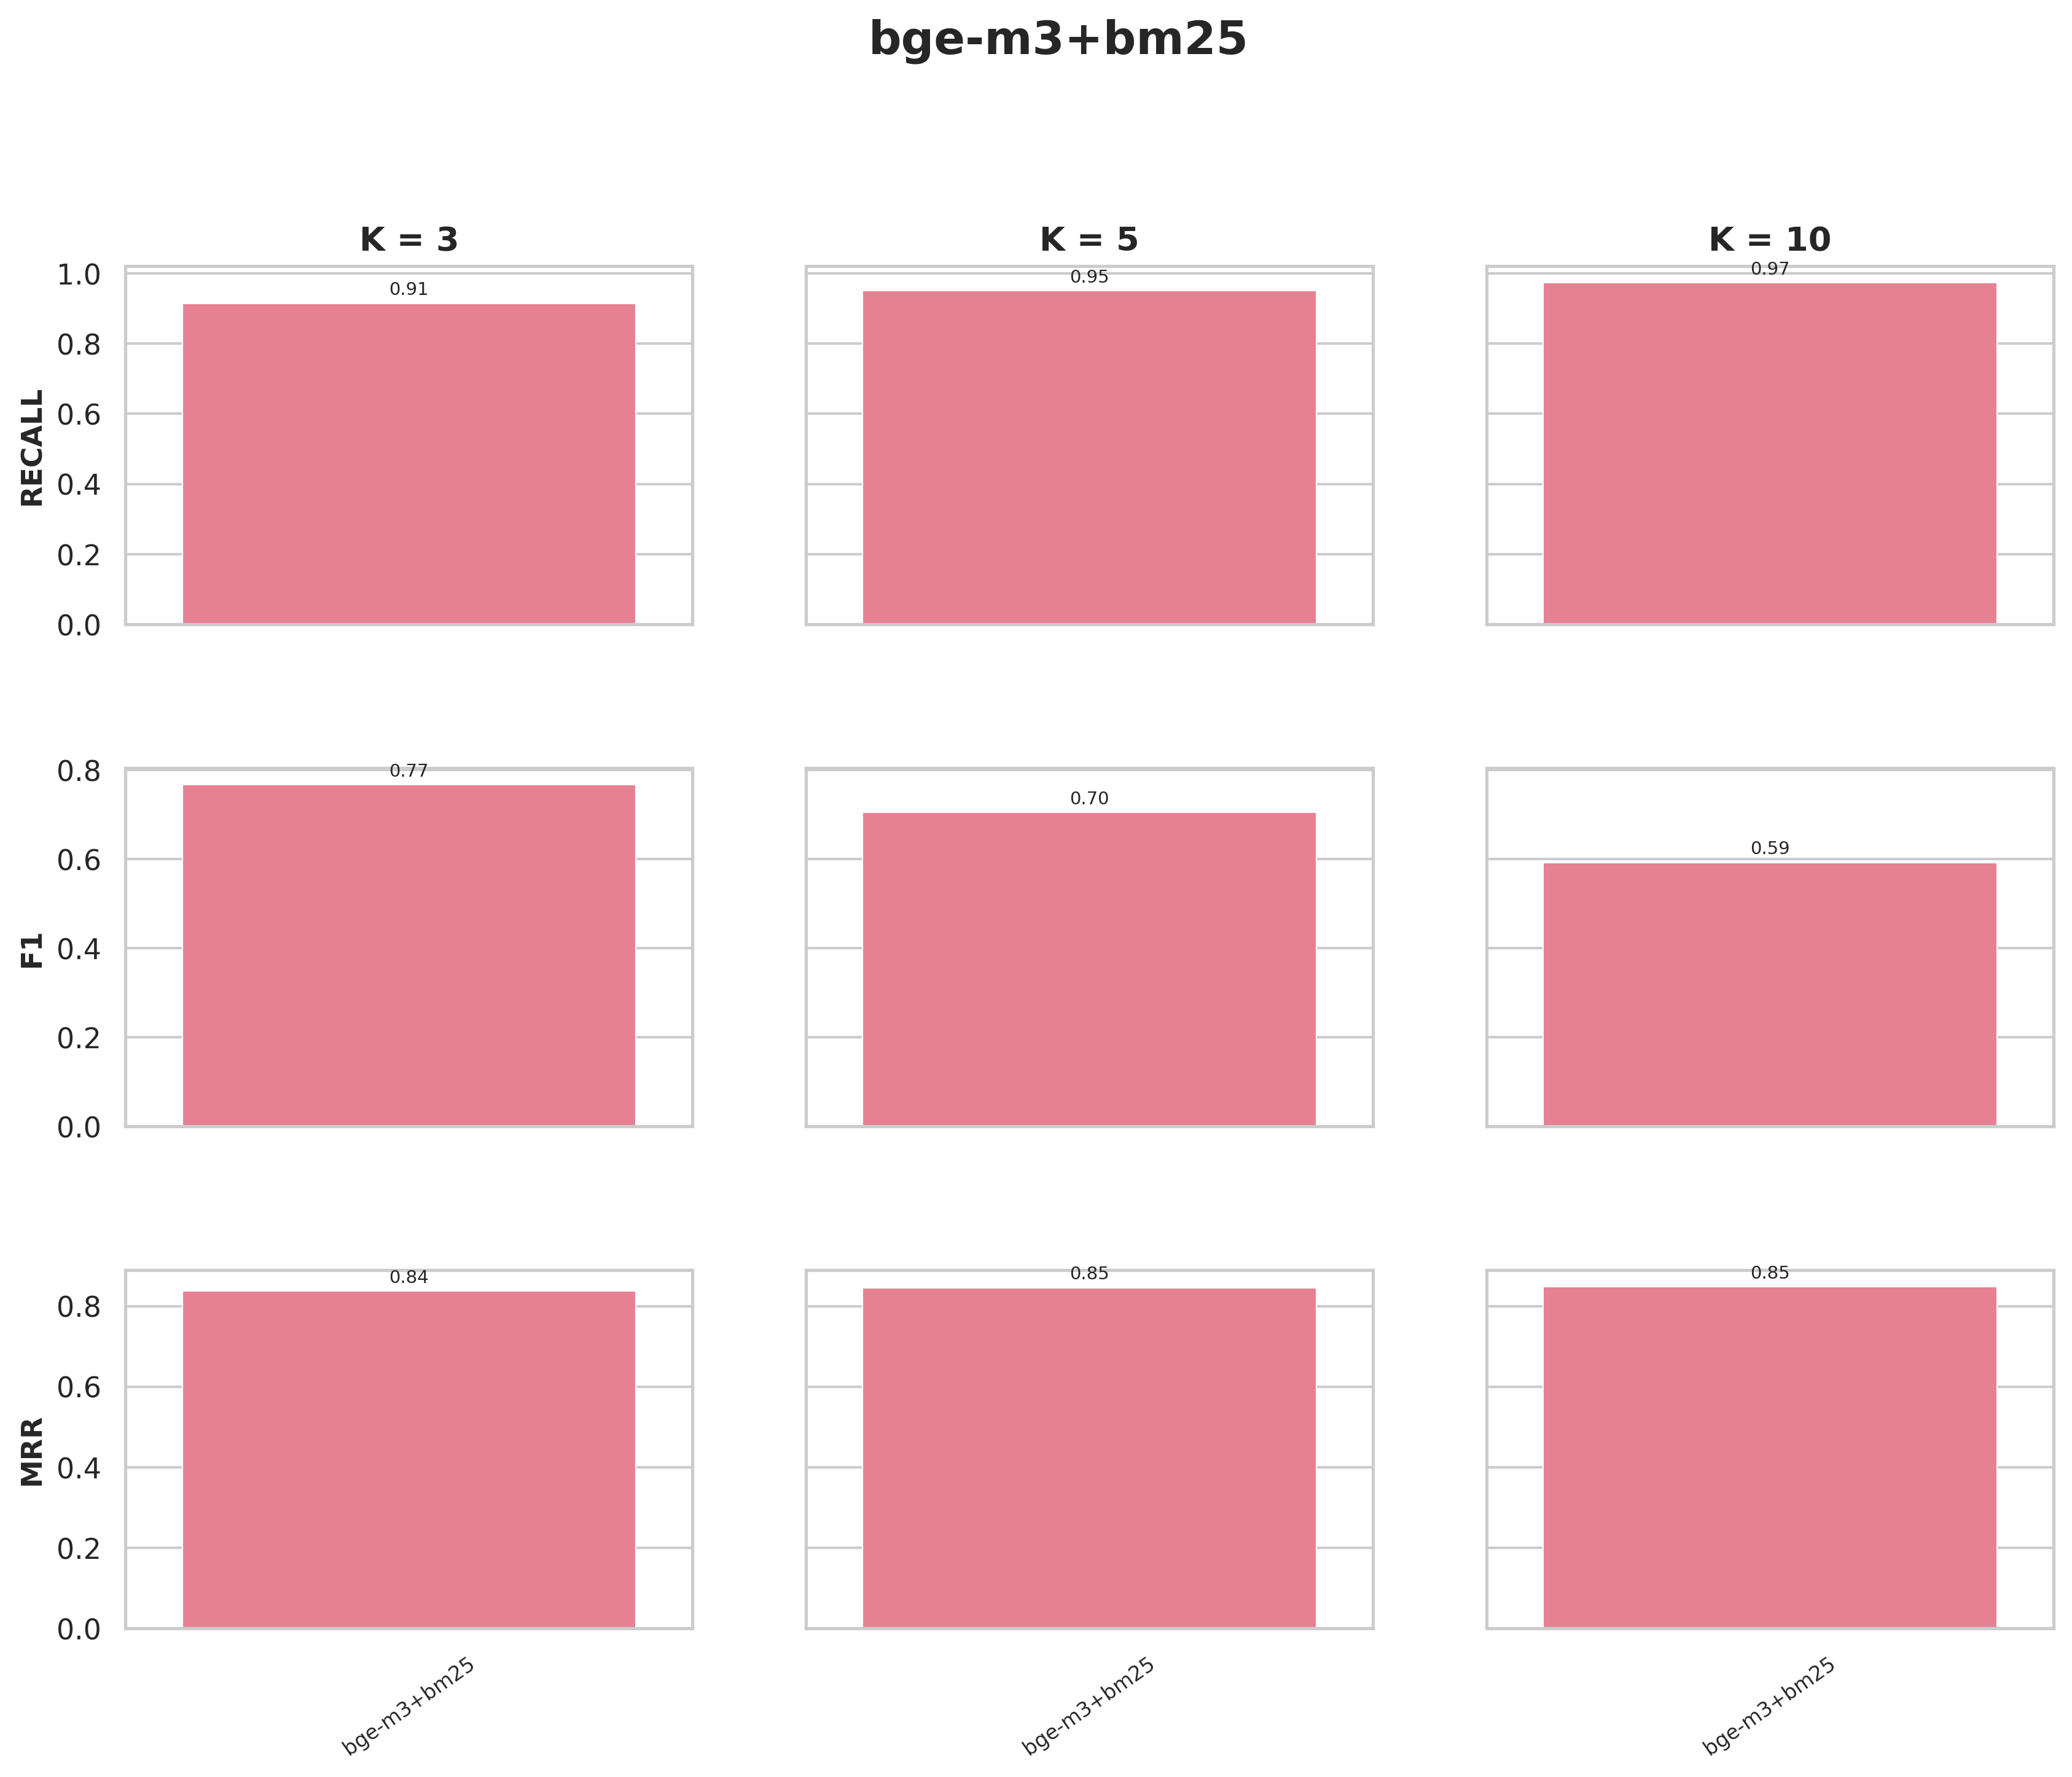

Data behind this chart, as committed beside it:
precision@k, recall@k, f1@k, hit_rate@k, mrr@k, experiment, collection, k, chunk_size, chunk_overlap, splitter_type, retrieval_mode, rerank
0.6967, 0.9144, 0.7667, 0.9144, 0.8371, bge-m3+bm25, wb_bge-m3+bm25, 3, 500, 200, hierarchical, hybrid, False
0.5937, 0.9505, 0.7045, 0.9505, 0.8452, bge-m3+bm25, wb_bge-m3+bm25, 5, 500, 200, hierarchical, hybrid, False
0.45, 0.973, 0.5919, 0.973, 0.8477, bge-m3+bm25, wb_bge-m3+bm25, 10, 500, 200, hierarchical, hybrid, False
